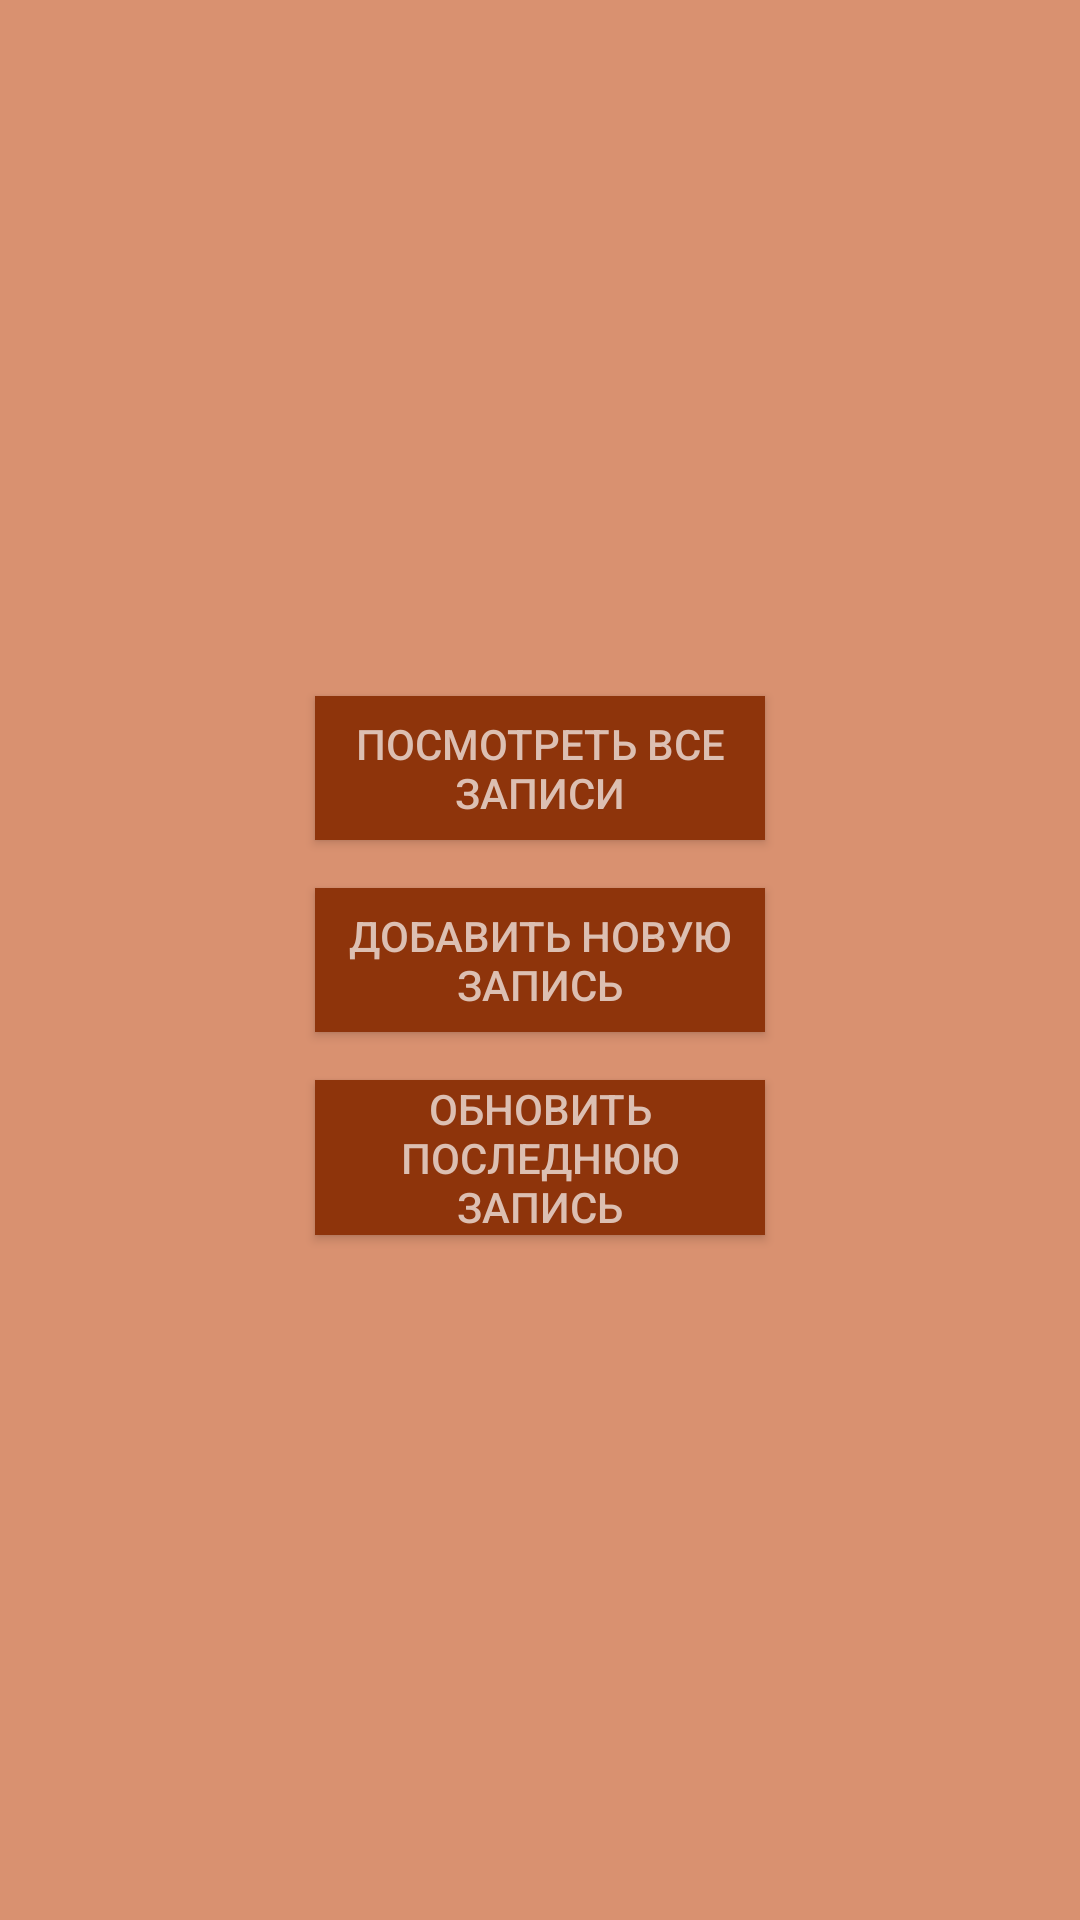

Produce the Android XML layout that renders to this screen, including the resource entries it uses.
<!-- AndroidManifest.xml: application theme Theme.Donchenko3Task2 -->
<!-- res/layout/activity_main.xml -->
<?xml version="1.0" encoding="utf-8"?>
<androidx.constraintlayout.widget.ConstraintLayout xmlns:android="http://schemas.android.com/apk/res/android"
    xmlns:app="http://schemas.android.com/apk/res-auto"
    xmlns:tools="http://schemas.android.com/tools"
    android:id="@+id/main"
    android:layout_width="match_parent"
    android:layout_height="match_parent"
    android:background="#d99170"
    tools:context=".MainActivity">

    <RelativeLayout
        android:layout_width="match_parent"
        android:layout_height="match_parent"
        tools:ignore="MissingConstraints"
        tools:layout_editor_absoluteX="69dp"
        tools:layout_editor_absoluteY="66dp">

        <Button
            android:id="@+id/button"
            android:layout_width="150dp"
            android:layout_height="wrap_content"
            android:text="Добавить новую запись"
            android:layout_centerInParent="true"
            android:background="#8e340b"
            android:textColor="#dcbfb2"
            android:layout_marginBottom="16dp"/>

        <Button
            android:id="@+id/button2"
            android:layout_width="150dp"
            android:layout_height="wrap_content"
            android:text="Посмотреть все записи"
            android:background="#8e340b"
            android:textColor="#dcbfb2"
            android:layout_above="@id/button"
            android:layout_centerHorizontal="true"
            android:layout_marginBottom="16dp"/>

        <Button
            android:id="@+id/button3"
            android:layout_width="150dp"
            android:layout_height="wrap_content"
            android:text="Обновить последнюю запись"
            android:background="#8e340b"
            android:textColor="#dcbfb2"
            android:layout_below="@id/button"
            android:layout_centerHorizontal="true"/>
    </RelativeLayout>
</androidx.constraintlayout.widget.ConstraintLayout>
<!-- resources referenced by this layout -->
<resources>
  <style name="Theme.Donchenko3Task2" parent="Base.Theme.Donchenko3Task2" />
  <style name="Base.Theme.Donchenko3Task2" parent="Theme.AppCompat.Light.NoActionBar">
          
          
      </style>
</resources>
